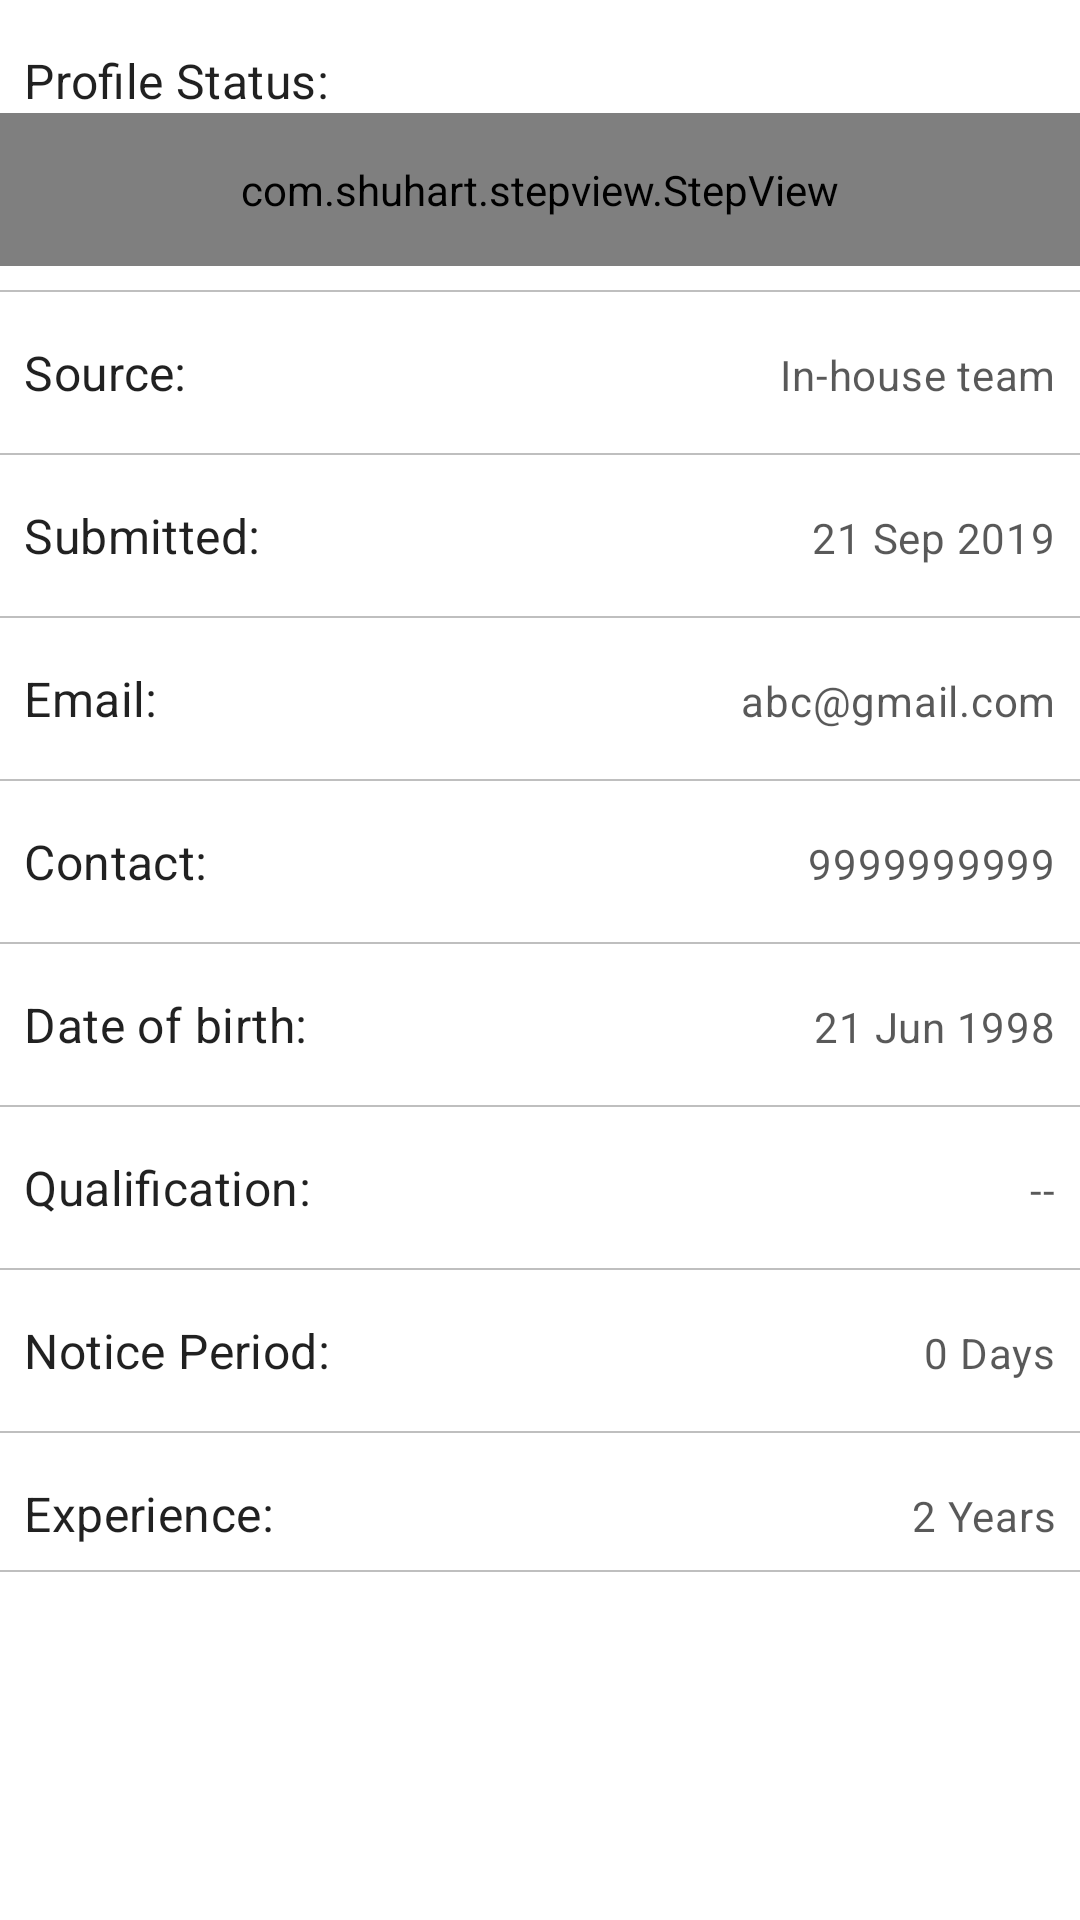

The Android layout XML behind this screen, and the referenced resources:
<!-- AndroidManifest.xml: application theme AppTheme -->
<!-- res/layout/fragment_profile_status.xml -->
<?xml version="1.0" encoding="utf-8"?>
<androidx.constraintlayout.widget.ConstraintLayout xmlns:android="http://schemas.android.com/apk/res/android"
    xmlns:app="http://schemas.android.com/apk/res-auto"
    xmlns:tools="http://schemas.android.com/tools"
    android:layout_width="match_parent"
    android:layout_height="match_parent"
    tools:context=".profile_status.ProfileStatusFragment">

    <TextView
        android:id="@+id/textView"
        android:layout_width="wrap_content"
        android:layout_height="wrap_content"
        android:layout_marginStart="8dp"
        android:layout_marginTop="16dp"
        android:text="Profile Status:"
        style="@style/TeamHeaders"
        app:layout_constraintStart_toStartOf="parent"
        app:layout_constraintTop_toTopOf="parent" />

    <com.shuhart.stepview.StepView
        android:id="@+id/step_view"
        android:layout_width="0dp"
        android:layout_height="wrap_content"
        android:padding="16dp"
        app:layout_constraintEnd_toEndOf="parent"
        app:layout_constraintStart_toStartOf="parent"
        app:layout_constraintTop_toBottomOf="@id/textView"
        app:sv_animationType="None"
        app:sv_doneCircleColor="@color/greenColor"
        app:sv_doneCircleRadius="12dp"
        app:sv_doneTextColor="@color/iconColor"
        app:sv_doneStepLineColor="@color/greenColor"
        app:sv_doneStepMarkColor="#ffffff"
        app:sv_nextStepLineColor="@color/iconColor"
        app:sv_nextTextColor="@color/iconColor"
        app:sv_selectedCircleColor="@color/greenColor"
        app:sv_selectedCircleRadius="12dp"
        app:sv_selectedStepNumberColor="#ffffff"
        app:sv_selectedTextColor="@color/greenColor"
        app:sv_stepLineWidth="1dp"
        app:sv_stepPadding="8dp"
        app:sv_stepViewStyle="@style/StepView"
        app:sv_steps="@array/profile_status" />

    <View
        android:id="@+id/divider"
        android:layout_width="match_parent"
        android:layout_height="0.5dp"
        android:layout_marginTop="8dp"
        android:alpha="0.25"
        android:background="@color/iconColor"
        app:layout_constraintTop_toBottomOf="@id/step_view" />

    <TextView
        android:id="@+id/tvLabelSource"
        style="@style/TeamHeaders"
        android:layout_width="wrap_content"
        android:layout_height="wrap_content"
        android:layout_marginStart="8dp"
        android:layout_marginTop="16dp"
        android:text="Source:"
        app:layout_constraintStart_toStartOf="parent"
        app:layout_constraintTop_toBottomOf="@id/divider" />

    <TextView
        android:id="@+id/tvSource"
        style="@style/CardInfo"
        android:layout_width="wrap_content"
        android:layout_height="wrap_content"
        android:layout_marginEnd="8dp"
        android:text="In-house team"
        app:layout_constraintBaseline_toBaselineOf="@id/tvLabelSource"
        app:layout_constraintEnd_toEndOf="parent" />

    <View
        android:id="@+id/divider1"
        android:layout_width="match_parent"
        android:layout_height="0.5dp"
        android:layout_marginTop="16dp"
        android:alpha="0.25"
        android:background="@color/iconColor"
        app:layout_constraintTop_toBottomOf="@id/tvLabelSource" />

    <TextView
        android:id="@+id/tvLabelSubmitted"
        style="@style/TeamHeaders"
        android:layout_width="wrap_content"
        android:layout_height="wrap_content"
        android:layout_marginStart="8dp"
        android:layout_marginTop="16dp"
        android:text="Submitted:"
        app:layout_constraintStart_toStartOf="parent"
        app:layout_constraintTop_toBottomOf="@id/divider1" />

    <TextView
        android:id="@+id/tvSubmitted"
        style="@style/CardInfo"
        android:layout_width="wrap_content"
        android:layout_height="wrap_content"
        android:layout_marginEnd="8dp"
        android:text="21 Sep 2019"
        app:layout_constraintBaseline_toBaselineOf="@id/tvLabelSubmitted"
        app:layout_constraintEnd_toEndOf="parent" />

    <View
        android:id="@+id/divider2"
        android:layout_width="match_parent"
        android:layout_height="0.5dp"
        android:layout_marginTop="16dp"
        android:alpha="0.25"
        android:background="@color/iconColor"
        app:layout_constraintTop_toBottomOf="@id/tvLabelSubmitted" />

    <TextView
        android:id="@+id/tvLabelEmail"
        style="@style/TeamHeaders"
        android:layout_width="wrap_content"
        android:layout_height="wrap_content"
        android:layout_marginStart="8dp"
        android:layout_marginTop="16dp"
        android:text="Email:"
        app:layout_constraintStart_toStartOf="parent"
        app:layout_constraintTop_toBottomOf="@id/divider2" />

    <TextView
        android:id="@+id/tvEmail"
        style="@style/CardInfo"
        android:layout_width="wrap_content"
        android:layout_height="wrap_content"
        android:layout_marginEnd="8dp"
        android:text="abc@gmail.com"
        app:layout_constraintBaseline_toBaselineOf="@id/tvLabelEmail"
        app:layout_constraintEnd_toEndOf="parent" />

    <View
        android:id="@+id/divider3"
        android:layout_width="match_parent"
        android:layout_height="0.5dp"
        android:layout_marginTop="16dp"
        android:alpha="0.25"
        android:background="@color/iconColor"
        app:layout_constraintTop_toBottomOf="@id/tvLabelEmail" />

    <TextView
        android:id="@+id/tvLabelContact"
        style="@style/TeamHeaders"
        android:layout_width="wrap_content"
        android:layout_height="wrap_content"
        android:layout_marginStart="8dp"
        android:layout_marginTop="16dp"
        android:text="Contact:"
        app:layout_constraintStart_toStartOf="parent"
        app:layout_constraintTop_toBottomOf="@id/divider3" />

    <TextView
        android:id="@+id/tvContact"
        style="@style/CardInfo"
        android:layout_width="wrap_content"
        android:layout_height="wrap_content"
        android:layout_marginEnd="8dp"
        android:text="9999999999"
        app:layout_constraintBaseline_toBaselineOf="@id/tvLabelContact"
        app:layout_constraintEnd_toEndOf="parent" />

    <View
        android:id="@+id/divider4"
        android:layout_width="match_parent"
        android:layout_height="0.5dp"
        android:layout_marginTop="16dp"
        android:alpha="0.25"
        android:background="@color/iconColor"
        app:layout_constraintTop_toBottomOf="@id/tvLabelContact" />

    <TextView
        android:id="@+id/tvLabelDob"
        style="@style/TeamHeaders"
        android:layout_width="wrap_content"
        android:layout_height="wrap_content"
        android:layout_marginStart="8dp"
        android:layout_marginTop="16dp"
        android:text="Date of birth:"
        app:layout_constraintStart_toStartOf="parent"
        app:layout_constraintTop_toBottomOf="@id/divider4" />

    <TextView
        android:id="@+id/tvDob"
        style="@style/CardInfo"
        android:layout_width="wrap_content"
        android:layout_height="wrap_content"
        android:layout_marginEnd="8dp"
        android:text="21 Jun 1998"
        app:layout_constraintBaseline_toBaselineOf="@id/tvLabelDob"
        app:layout_constraintEnd_toEndOf="parent" />

    <View
        android:id="@+id/divider5"
        android:layout_width="match_parent"
        android:layout_height="0.5dp"
        android:layout_marginTop="16dp"
        android:alpha="0.25"
        android:background="@color/iconColor"
        app:layout_constraintTop_toBottomOf="@id/tvLabelDob" />

    <TextView
        android:id="@+id/tvLabelQualification"
        style="@style/TeamHeaders"
        android:layout_width="wrap_content"
        android:layout_height="wrap_content"
        android:layout_marginStart="8dp"
        android:layout_marginTop="16dp"
        android:text="Qualification:"
        app:layout_constraintStart_toStartOf="parent"
        app:layout_constraintTop_toBottomOf="@id/divider5" />

    <TextView
        android:id="@+id/tvQualification"
        style="@style/CardInfo"
        android:layout_width="wrap_content"
        android:layout_height="wrap_content"
        android:layout_marginEnd="8dp"
        android:text="--"
        app:layout_constraintBaseline_toBaselineOf="@id/tvLabelQualification"
        app:layout_constraintEnd_toEndOf="parent" />
    <View
        android:id="@+id/divider6"
        android:layout_width="match_parent"
        android:layout_height="0.5dp"
        android:layout_marginTop="16dp"
        android:alpha="0.25"
        android:background="@color/iconColor"
        app:layout_constraintTop_toBottomOf="@id/tvLabelQualification" />

    <TextView
        android:id="@+id/tvLabelNoticePeriod"
        style="@style/TeamHeaders"
        android:layout_width="wrap_content"
        android:layout_height="wrap_content"
        android:layout_marginStart="8dp"
        android:layout_marginTop="16dp"
        android:text="Notice Period:"
        app:layout_constraintStart_toStartOf="parent"
        app:layout_constraintTop_toBottomOf="@id/divider6" />

    <TextView
        android:id="@+id/tvNoticePeriod"
        style="@style/CardInfo"
        android:layout_width="wrap_content"
        android:layout_height="wrap_content"
        android:layout_marginEnd="8dp"
        android:text="0 Days"
        app:layout_constraintBaseline_toBaselineOf="@id/tvLabelNoticePeriod"
        app:layout_constraintEnd_toEndOf="parent" />
    <View
        android:id="@+id/divider7"
        android:layout_width="match_parent"
        android:layout_height="0.5dp"
        android:layout_marginTop="16dp"
        android:alpha="0.25"
        android:background="@color/iconColor"
        app:layout_constraintTop_toBottomOf="@id/tvLabelNoticePeriod" />

    <TextView
        android:id="@+id/tvLabelExperience"
        style="@style/TeamHeaders"
        android:layout_width="wrap_content"
        android:layout_height="wrap_content"
        android:layout_marginStart="8dp"
        android:layout_marginTop="16dp"
        android:text="Experience:"
        app:layout_constraintStart_toStartOf="parent"
        app:layout_constraintTop_toBottomOf="@id/divider7" />

    <TextView
        android:id="@+id/tvExperience"
        style="@style/CardInfo"
        android:layout_width="wrap_content"
        android:layout_height="wrap_content"
        android:layout_marginEnd="8dp"
        android:text="2 Years"
        app:layout_constraintBaseline_toBaselineOf="@id/tvLabelExperience"
        app:layout_constraintEnd_toEndOf="parent" />
    <View
        android:id="@+id/divider8"
        android:layout_width="match_parent"
        android:layout_height="0.5dp"
        android:layout_marginTop="8dp"
        android:alpha="0.25"
        android:background="@color/iconColor"
        app:layout_constraintTop_toBottomOf="@id/tvLabelExperience" />
</androidx.constraintlayout.widget.ConstraintLayout>
<!-- resources referenced by this layout -->
<resources>
  <string-array name="profile_status">
          <item>Internal Pending</item>
          <item>Screened</item>
          <item>In process</item>
          <item>To be offered</item>
          <item>Offer accepted</item>
          <item>Joined</item>
      </string-array>
  <color name="greenColor">#3ACC6C</color>
  <color name="iconColor">#000000</color>
  <style name="CardInfo">
          <item name="android:textAppearance">@style/TextAppearance.MaterialComponents.Body2</item>
          <item name="android:alpha">0.75</item>
      </style>
  <style name="TeamHeaders">
          <item name="android:textAppearance">@style/TextAppearance.MaterialComponents.Subtitle1
          </item>
      </style>
  <style name="AppTheme" parent="Theme.MaterialComponents.DayNight.NoActionBar">
          
          <item name="colorPrimary">@color/colorPrimary</item>
          <item name="colorPrimaryDark">@color/colorPrimaryDark</item>
          <item name="colorAccent">@color/colorAccent</item>
          <item name="android:windowContentTransitions">true</item>
      </style>
  <color name="colorPrimary">#F8BA11</color>
  <color name="colorPrimaryDark">#C08A00</color>
  <color name="colorAccent">#F8BA11</color>
</resources>
